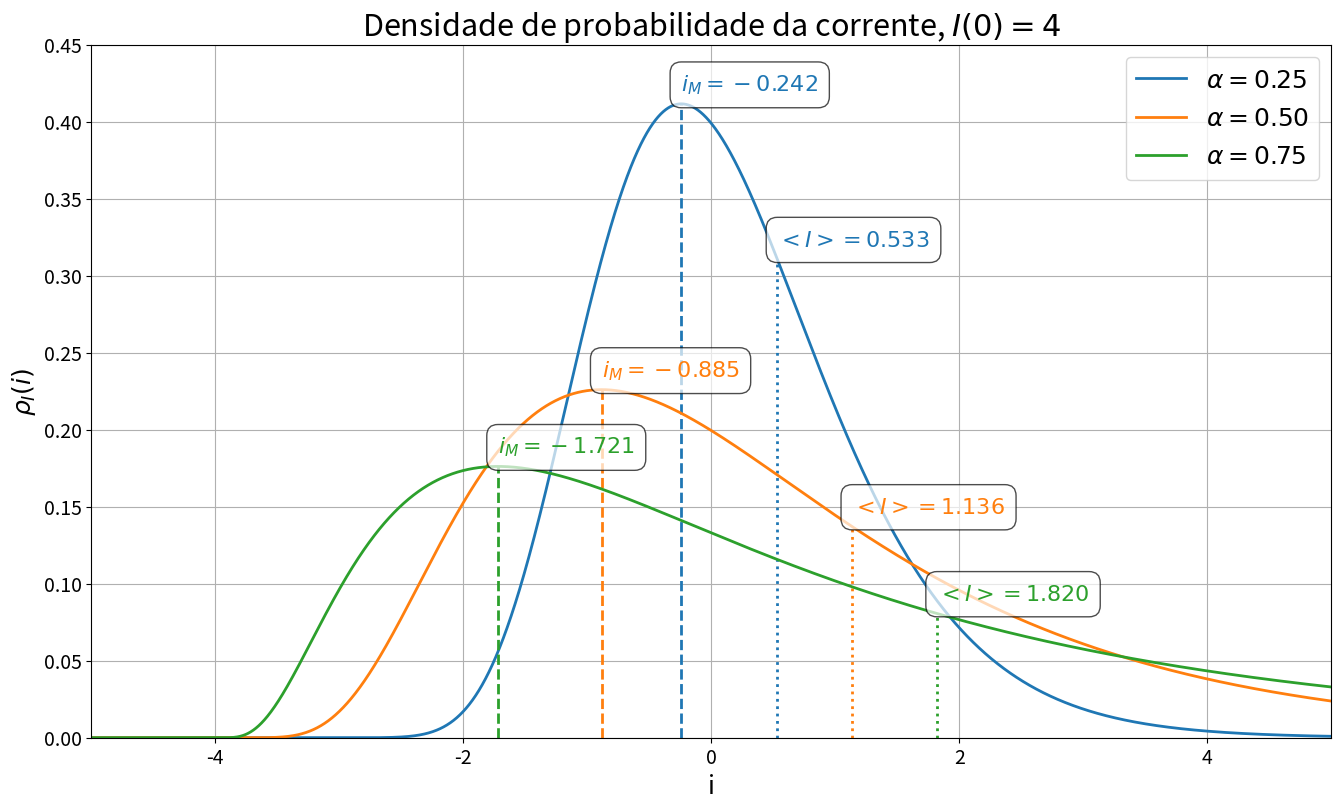

Recreate this plot in Python. (Note: this script raises an exception after producing the figure.)
import numpy as np
import scipy as sp
import matplotlib.pyplot as plt

def probability_density(i, alpha, I_0):
    
    rho = np.zeros(np.size(i))
    x = i[np.where(i > -I_0)]/I_0 + 1
    
    rho[np.where(i > -I_0)] = np.exp( -(1/(2*alpha**2))*np.log(x)**2 ) / ( I_0*np.sqrt(2*np.pi)*alpha*x )

    return rho


#%%
a = -5.0
b= 5.0
d = 0.001
num = (b-a)/d

i = np.linspace(a, b, num = int(num))

I_0 = [2,3,4]
alpha = [0.25, 0.5, 0.75]

rho = np.zeros((3, np.size(i)))
mode = np.zeros(3)
median = np.zeros(3)

for j in range(3):
    rho[j] = probability_density(i, alpha[j], I_0[2])
    mode[j] = I_0[2]*(np.exp(-alpha[j]**2) - 1)
    median[j] = I_0[2]*(np.exp(alpha[j]/2) - 1)
    print(median[j])
    print()
    
rho2 = np.zeros((3, np.size(i)))
mode2 = np.zeros(3)
median2 = np.zeros(3)

for j in range(3):
    rho2[j] = probability_density(i, alpha[2], I_0[j])
    mode2[j] = I_0[j]*(np.exp(-alpha[2]**2) - 1)
    median2[j] = I_0[j]*(np.exp(alpha[2]/2) - 1)
    
#%% Plotting
colors = ['#1f77b4', '#ff7f0e', '#2ca02c', '#d62728']

plt.figure(figsize=(16,9))

for j in range(3):
    plt.plot(i, rho[j], label=r'$\alpha = {:<0.2f}$'.format(alpha[j]), linewidth=2)
    
    plt.vlines(mode[j], 0, np.max(rho[j]), color=colors[j], linewidth=2, linestyles='dashed')
    plt.text(mode[j], rho[j,np.where(rho[j]==np.max(rho[j]))]+0.02, r'$i_M={:<0.3f}$'.format(mode[j]),
             size = 16, verticalalignment='top', horizontalalignment='left', color=colors[j],
             bbox={'facecolor': 'white', 'alpha': 0.7, 'pad': 0.5, 'boxstyle': 'round'})
    
    plt.vlines(median[j], 0, rho[j,np.where(np.abs(i-median[j])<d)[0][0]],
               color=colors[j], linewidth=2, linestyles='dotted')
    plt.text(median[j], rho[j,np.where(np.abs(i-median[j])<d)[0][0]]+0.02,
             r'$<I>={:<0.3f}$'.format(median[j]), size = 16, verticalalignment='top',
             horizontalalignment='left', color=colors[j],
             bbox={'facecolor': 'white', 'alpha': 0.7, 'pad': 0.5, 'boxstyle': 'round'})
    
plt.title('Densidade de probabilidade da corrente, '+ r'$I(0) = 4$', fontsize=22)
plt.legend(loc='best', fontsize=18)
plt.xticks(fontsize = 14)
plt.yticks(fontsize = 14)
plt.xlim(i[0], i[-1])
plt.ylim(0,0.45)
plt.xlabel(r'i', fontsize=18)
plt.ylabel(r'$\rho_I(i)$', fontsize=18)
plt.grid()

# plt.show()
plt.savefig('img/Densidade_I0cte.png', dpi=200, bbox_inches='tight')

#%% Plotting2
plt.figure(figsize=(16,9))

for j in range(3):
    plt.plot(i, rho2[j], label=r'$I(0) = {:<0.0f}$'.format(I_0[j]), linewidth=2)
    
    plt.vlines(mode2[j], 0, np.max(rho2[j]), color=colors[j], linewidth=2, linestyles='dashed')
    plt.text(mode2[j], rho2[j,np.where(rho2[j]==np.max(rho2[j]))]+0.02, r'$i_M={:<0.3f}$'.format(mode2[j]),
             size = 16, verticalalignment='top', horizontalalignment='left', color=colors[j],
             bbox={'facecolor': 'white', 'alpha': 0.7, 'pad': 0.5, 'boxstyle': 'round'})
    
    plt.vlines(median2[j], 0, rho2[j,np.where(np.abs(i-median2[j])<d)[0][0]],
               color=colors[j], linewidth=2, linestyles='dotted')
    plt.text(median2[j], rho2[j,np.where(np.abs(i-median2[j])<d)[0][0]]+0.02,
             r'$<I>={:<0.3f}$'.format(median2[j]), size = 16, verticalalignment='top',
             horizontalalignment='left', color=colors[j],
             bbox={'facecolor': 'white', 'alpha': 0.7, 'pad': 0.5, 'boxstyle': 'round'})
    
plt.title('Densidade de probabilidade da corrente, '+ r'$\alpha = 0.75$', fontsize=22)
plt.legend(loc='best', fontsize=18)
plt.xticks(fontsize = 14)
plt.yticks(fontsize = 14)
plt.xlim(i[0], i[-1])
plt.ylim(0,0.45)
plt.xlabel(r'i', fontsize=18)
plt.ylabel(r'$\rho_I(i)$', fontsize=18)
plt.grid()

# plt.show()
plt.savefig('img/Densidade_alphacte.png', dpi=200, bbox_inches='tight')